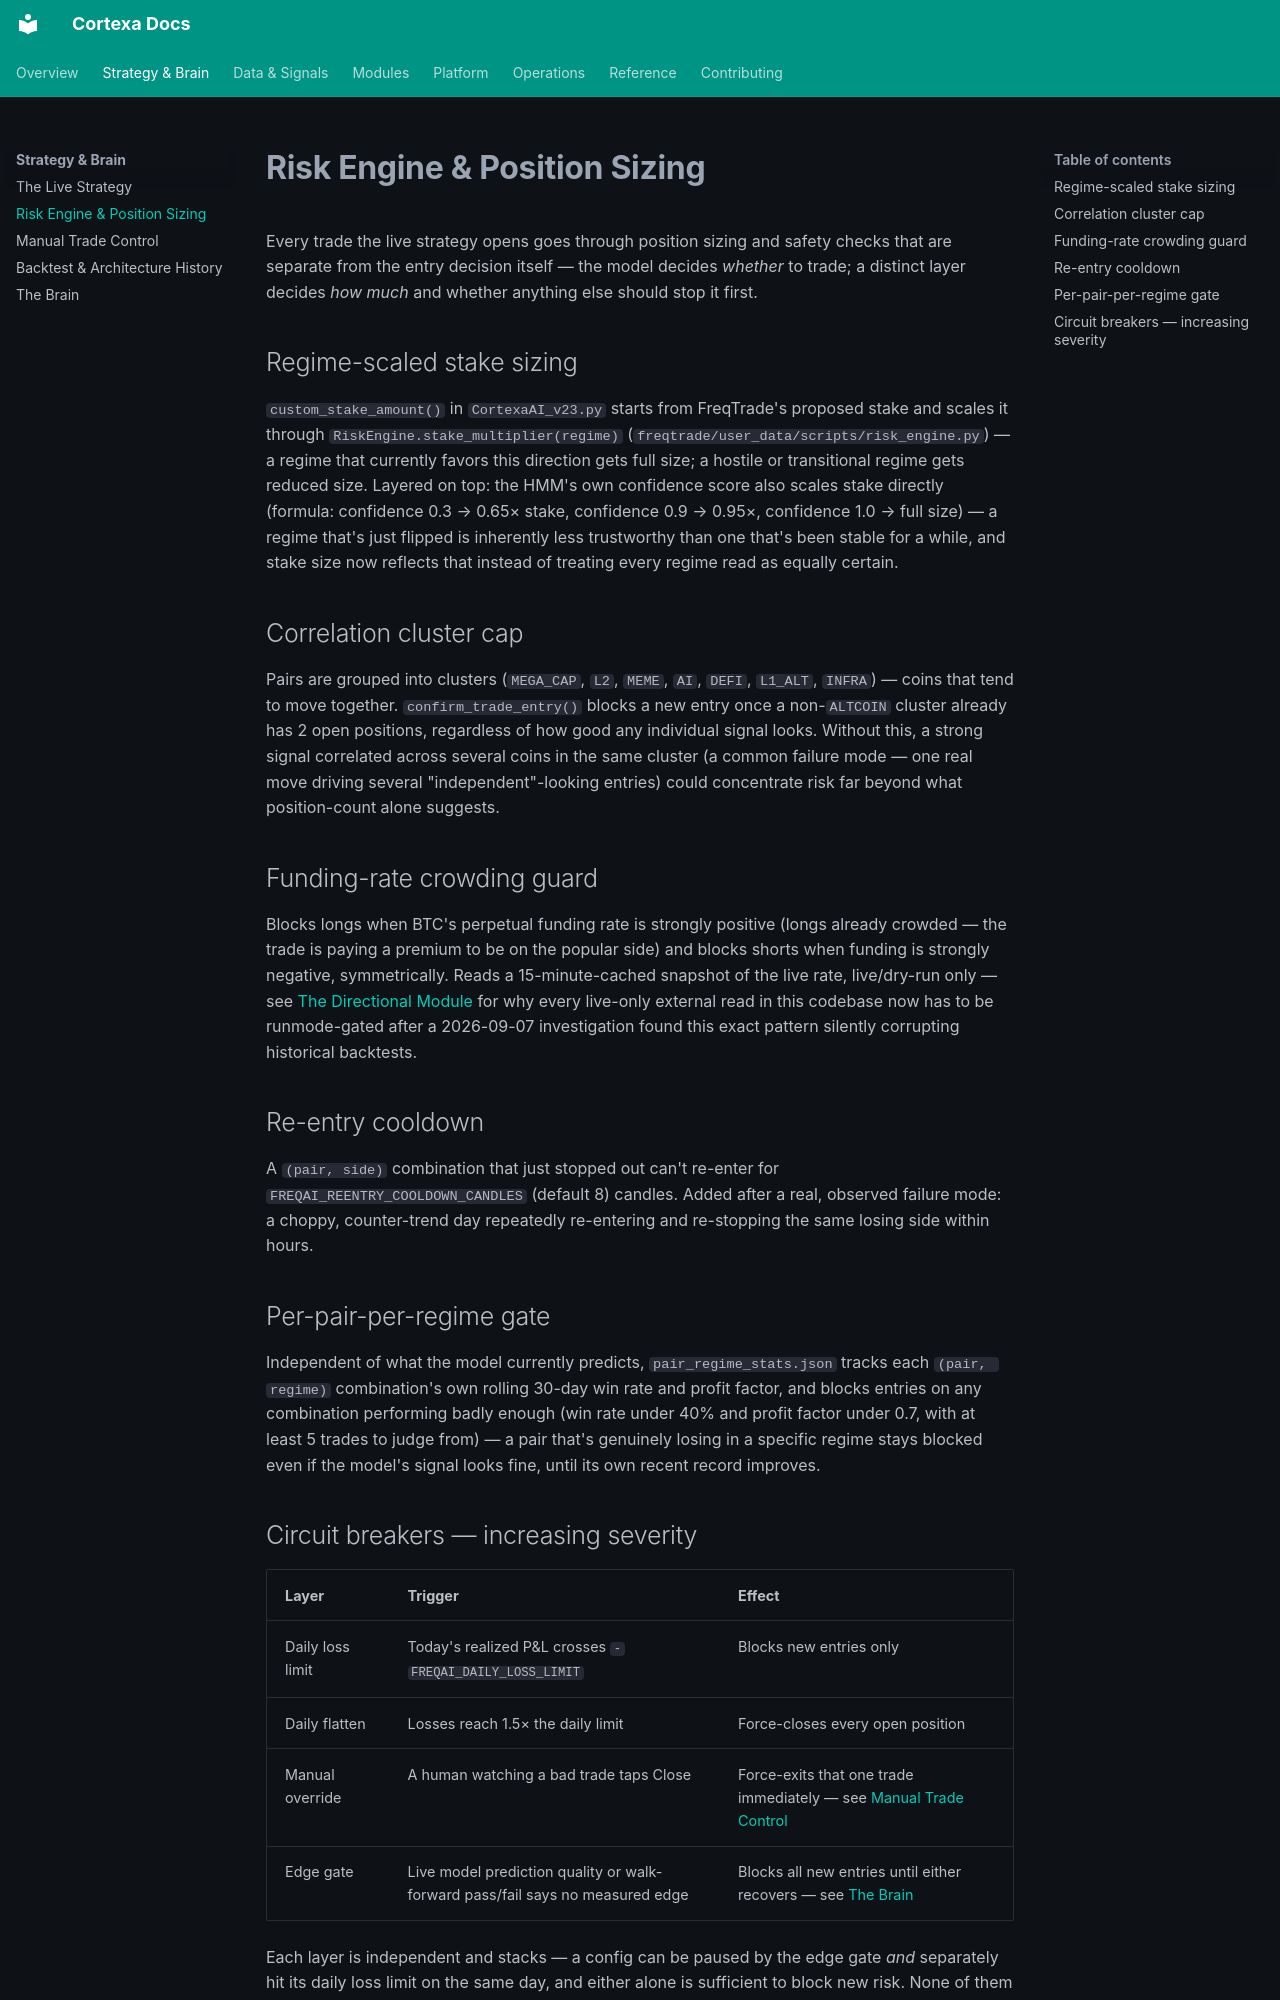

repository: star7gaurv/trading-bot · page: strategy/risk-engine/index.html · generator: mkdocs

# Risk Engine & Position Sizing

Every trade the live strategy opens goes through position sizing and safety checks that are
separate from the entry decision itself — the model decides *whether* to trade; a distinct layer
decides *how much* and whether anything else should stop it first.

## Regime-scaled stake sizing

`custom_stake_amount()` in `CortexaAI_v23.py` starts from FreqTrade's proposed stake and scales it
through `RiskEngine.stake_multiplier(regime)` (`freqtrade/user_data/scripts/risk_engine.py`) — a
regime that currently favors this direction gets full size; a hostile or transitional regime gets
reduced size. Layered on top: the HMM's own confidence score also scales stake directly (formula:
confidence 0.3 → 0.65× stake, confidence 0.9 → 0.95×, confidence 1.0 → full size) — a regime that's
just flipped is inherently less trustworthy than one that's been stable for a while, and stake
size now reflects that instead of treating every regime read as equally certain.

## Correlation cluster cap

Pairs are grouped into clusters (`MEGA_CAP`, `L2`, `MEME`, `AI`, `DEFI`, `L1_ALT`, `INFRA`) —
coins that tend to move together. `confirm_trade_entry()` blocks a new entry once a non-`ALTCOIN`
cluster already has 2 open positions, regardless of how good any individual signal looks. Without
this, a strong signal correlated across several coins in the same cluster (a common failure mode —
one real move driving several "independent"-looking entries) could concentrate risk far beyond
what position-count alone suggests.

## Funding-rate crowding guard

Blocks longs when BTC's perpetual funding rate is strongly positive (longs already crowded — the
trade is paying a premium to be on the popular side) and blocks shorts when funding is strongly
negative, symmetrically. Reads a 15-minute-cached snapshot of the live rate, live/dry-run only —
see [The Directional Module](../modules/directional.md) for why every live-only external read in
this codebase now has to be runmode-gated after a 2026-09-07 investigation found this exact
pattern silently corrupting historical backtests.

## Re-entry cooldown

A `(pair, side)` combination that just stopped out can't re-enter for `FREQAI_REENTRY_COOLDOWN_CANDLES`
(default 8) candles. Added after a real, observed failure mode: a choppy, counter-trend day
repeatedly re-entering and re-stopping the same losing side within hours.

## Per-pair-per-regime gate

Independent of what the model currently predicts, `pair_regime_stats.json` tracks each
`(pair, regime)` combination's own rolling 30-day win rate and profit factor, and blocks entries on
any combination performing badly enough (win rate under 40% and profit factor under 0.7, with at
least 5 trades to judge from) — a pair that's genuinely losing in a specific regime stays blocked
even if the model's signal looks fine, until its own recent record improves.
